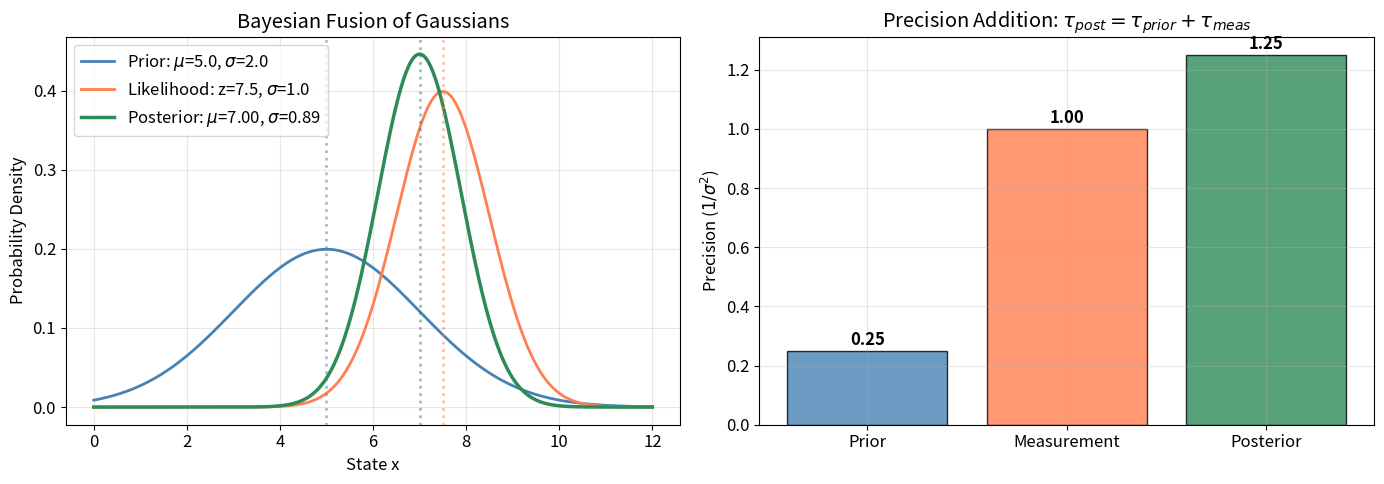
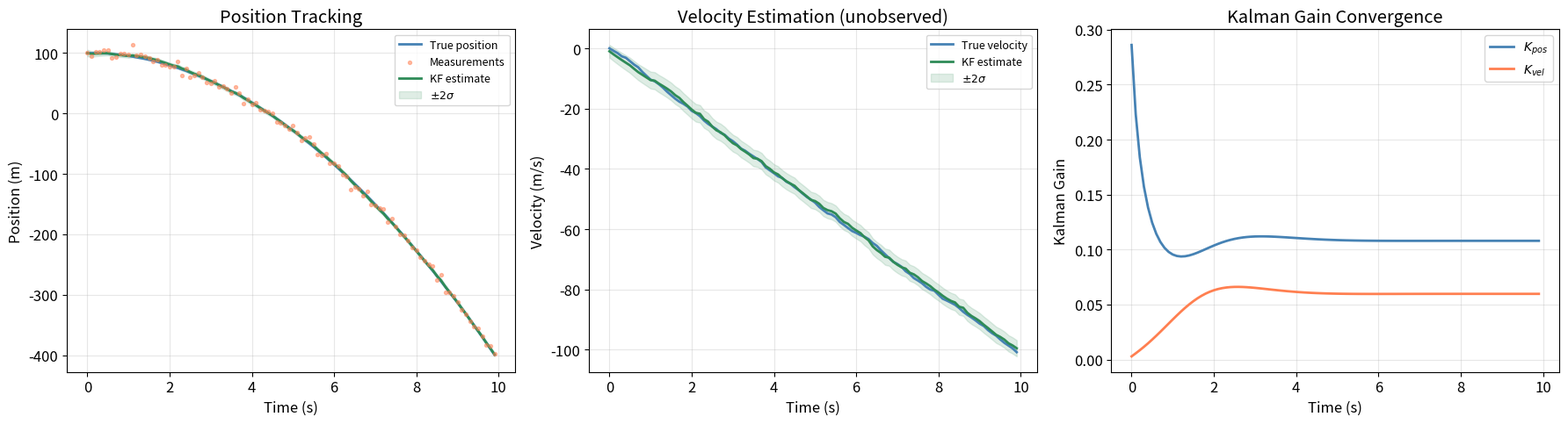
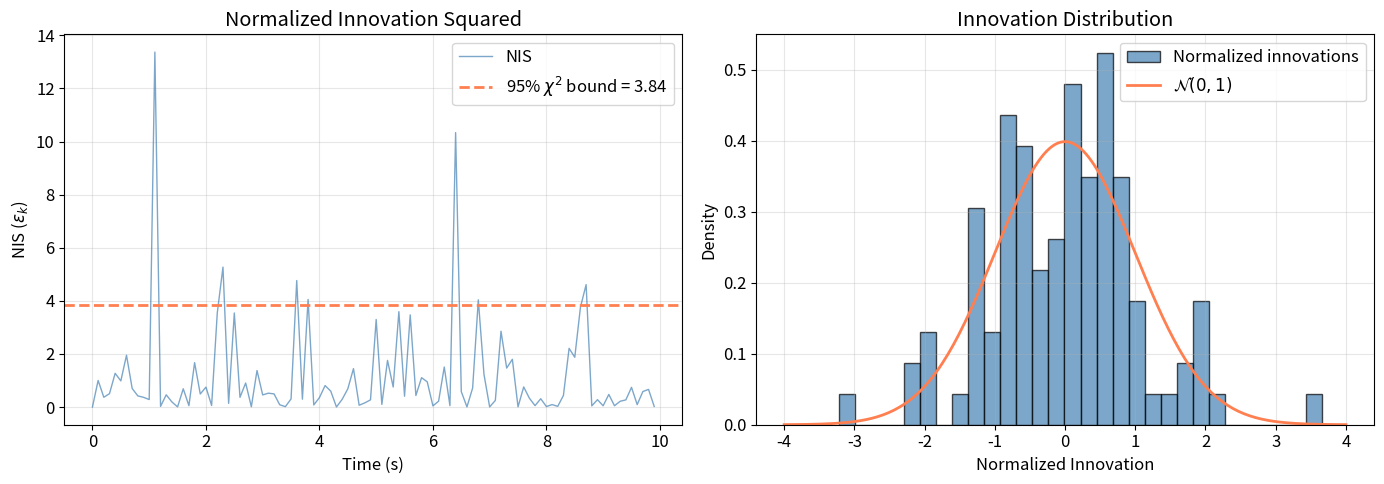
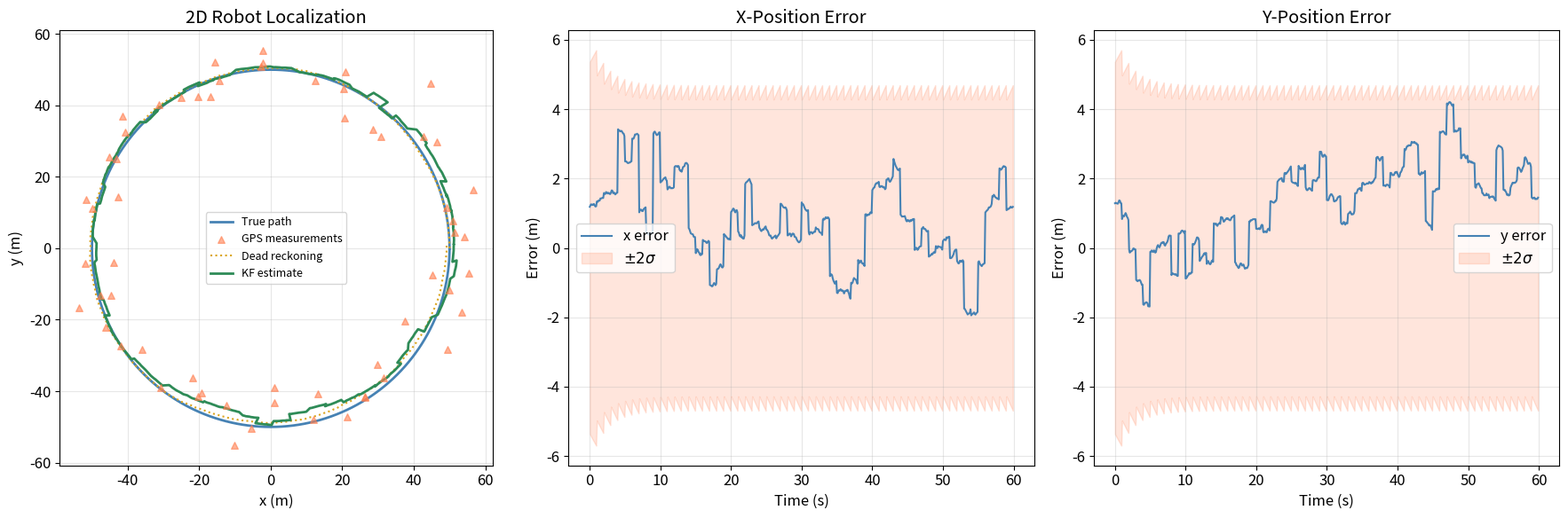
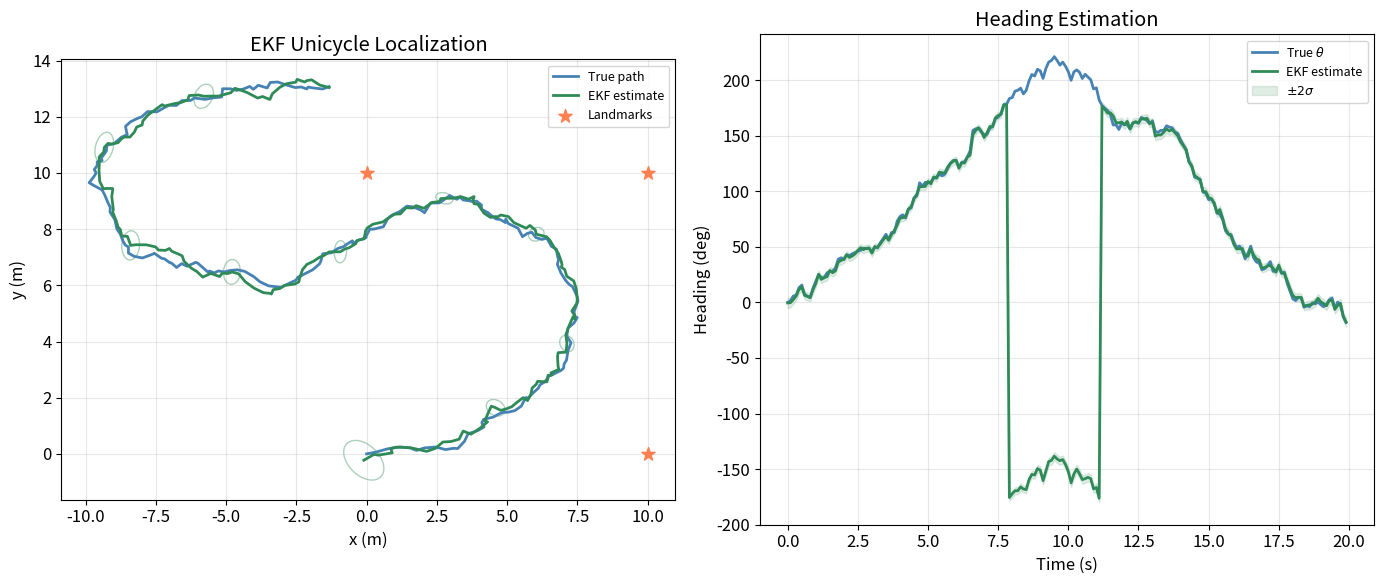
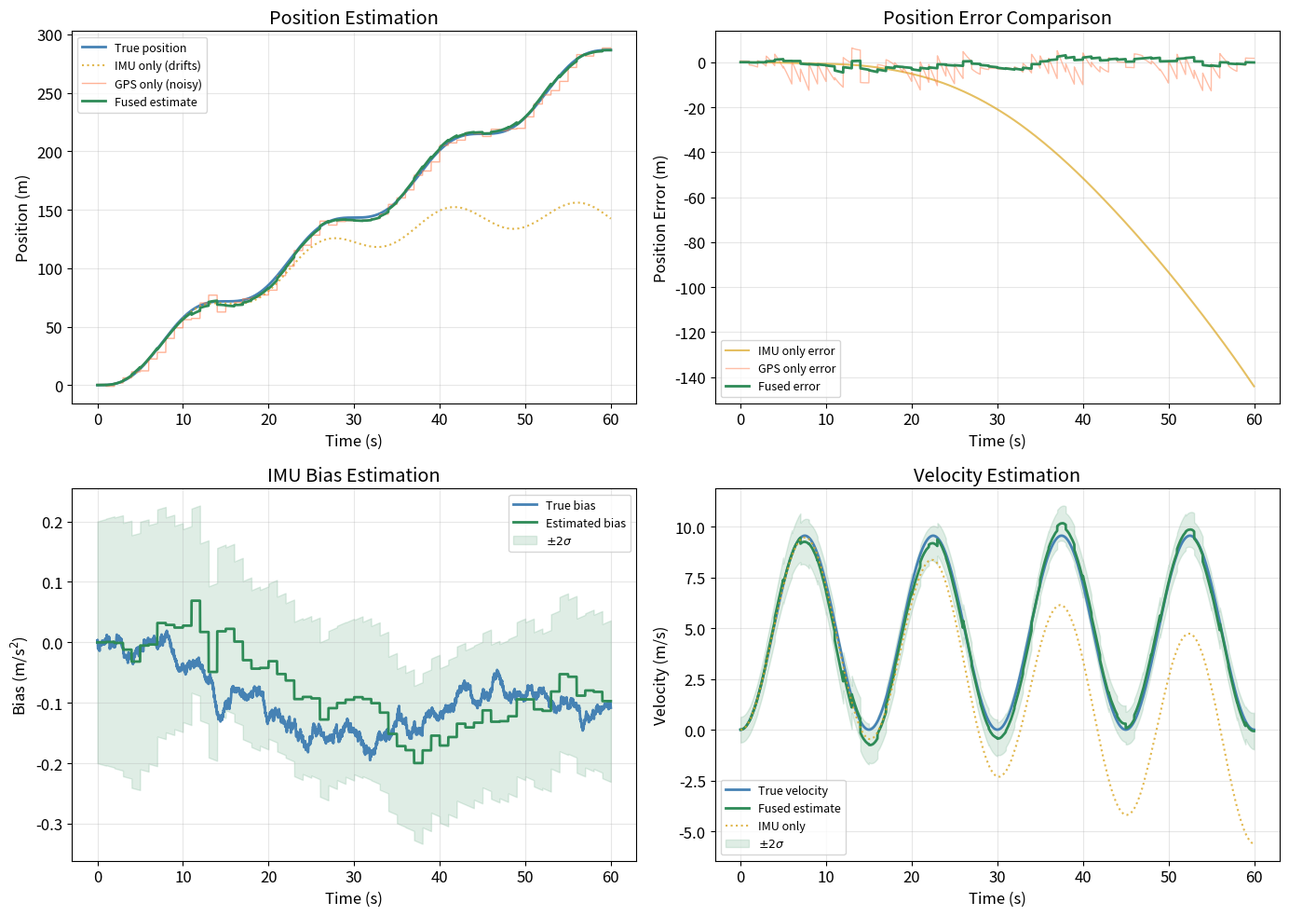
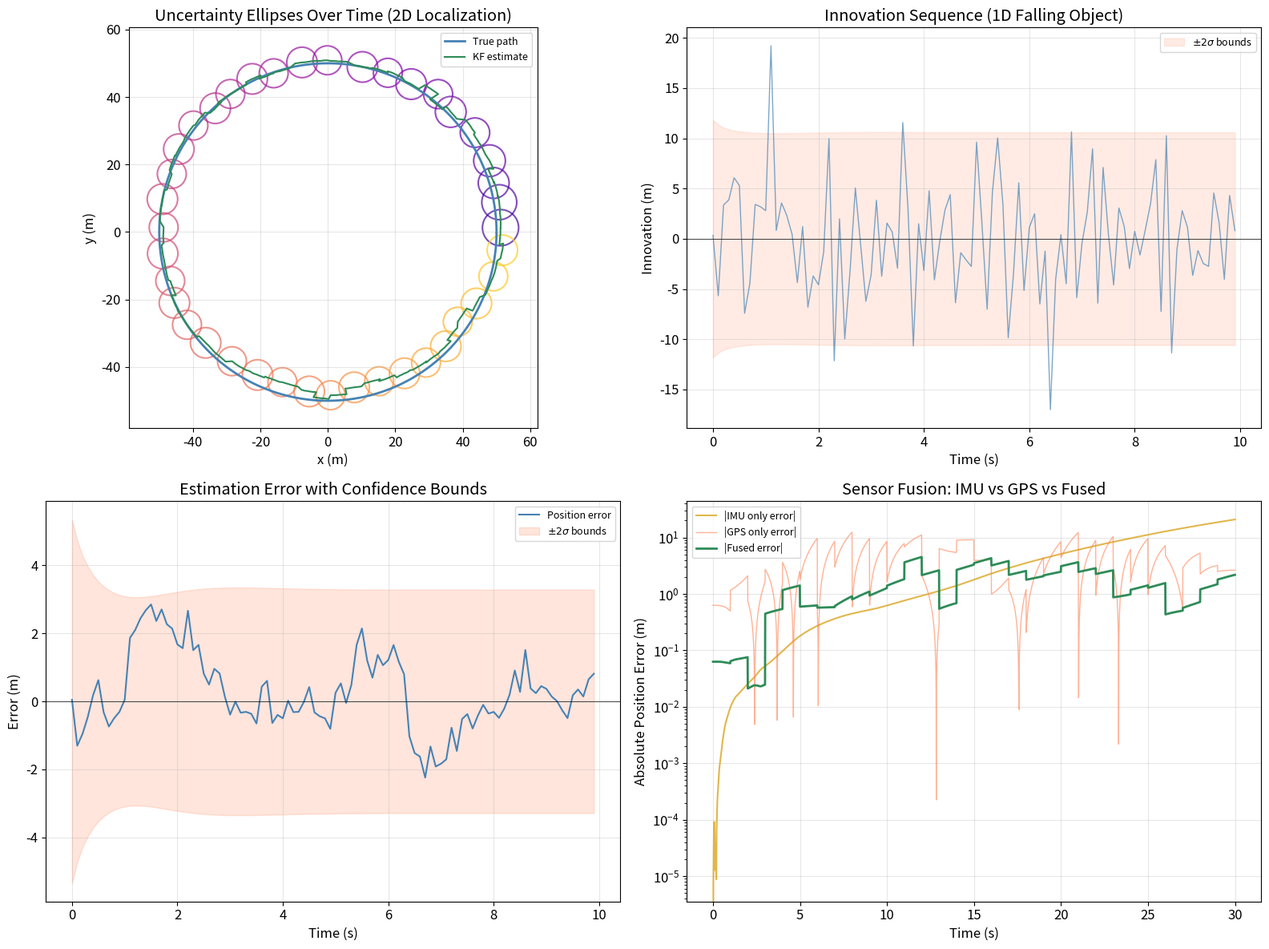

Reproduce these figures in Python, in order.
import numpy as np
import matplotlib.pyplot as plt
from matplotlib.patches import Ellipse
from scipy.stats import norm, chi2

%matplotlib inline

plt.rcParams.update({
    'figure.figsize': (12, 5),
    'font.size': 12,
    'axes.grid': True,
    'grid.alpha': 0.3,
    'lines.linewidth': 2,
})

np.random.seed(42)

# =============================================================================
# Global Constants
# =============================================================================

# General
GRAVITY = 9.81              # m/s^2
FD_EPSILON = 1e-7           # Finite difference step for Jacobian verification

# 1D Falling object (Section 4)
DT_FALL = 0.1               # Time step (s)
T_FALL = 10.0               # Total simulation time (s)
R_FALL = 25.0               # Measurement noise variance (sigma^2 = 25 -> sigma = 5m)
Q_FALL_POS = 0.01           # Process noise position variance
Q_FALL_VEL = 0.1            # Process noise velocity variance
X0_FALL = 100.0             # Initial height (m)
V0_FALL = 0.0               # Initial velocity (m/s)

# 2D Robot Localization (Section 6)
RADIUS_PATH = 50.0          # Circular path radius (m)
PERIOD_PATH = 60.0          # Circular path period (s)
DT_LOC = 0.1                # Time step (s)
T_LOC = 60.0                # Total simulation time (s)
SIGMA_GPS = 5.0             # GPS noise std (m)
SIGMA_ODOM = 0.5            # Odometry noise std (m/s)
GPS_INTERVAL = 10           # GPS update every N steps

# EKF Unicycle (Section 7)
DT_UNI = 0.1                # Time step (s)
T_UNI = 20.0                # Total simulation time (s)
SIGMA_RANGE = 0.5           # Range measurement noise std (m)
SIGMA_BEARING = 0.05        # Bearing measurement noise std (rad)
LANDMARKS = np.array([      # Landmark positions
    [10.0, 0.0],
    [0.0, 10.0],
    [10.0, 10.0],
])

# Sensor Fusion (Section 8)
DT_IMU = 0.01               # IMU rate: 100 Hz
DT_GPS_FUSION = 1.0         # GPS rate: 1 Hz
T_FUSION = 60.0             # Total simulation time (s)
SIGMA_IMU_ACC = 0.1         # IMU accelerometer noise std (m/s^2)
IMU_BIAS_DRIFT = 0.02       # IMU bias random walk (m/s^2/sqrt(s))
SIGMA_GPS_FUSION = 3.0      # GPS position noise std (m)

# ---- Bayesian Fusion Visualization ----

def gaussian_pdf(x, mu, sigma2):
    """Evaluate Gaussian PDF.

    Args:
        x: Evaluation points. Shape: (N,).
        mu: Mean. Scalar.
        sigma2: Variance. Scalar.

    Returns:
        PDF values. Shape: (N,).
    """
    return (1.0 / np.sqrt(2 * np.pi * sigma2)) * np.exp(-0.5 * (x - mu)**2 / sigma2)


# Prior and measurement parameters
mu_prior = 5.0
sigma2_prior = 4.0  # sigma = 2
z_meas = 7.5
sigma2_meas = 1.0   # sigma = 1

# Posterior (precision-weighted fusion)
sigma2_post = 1.0 / (1.0 / sigma2_prior + 1.0 / sigma2_meas)
mu_post = sigma2_post * (mu_prior / sigma2_prior + z_meas / sigma2_meas)

x_range = np.linspace(0, 12, 500)

fig, axes = plt.subplots(1, 2, figsize=(14, 5))

# Left panel: prior, likelihood, posterior
ax = axes[0]
ax.plot(x_range, gaussian_pdf(x_range, mu_prior, sigma2_prior),
        color='steelblue', linewidth=2, label=f'Prior: $\\mu$={mu_prior}, $\\sigma$={np.sqrt(sigma2_prior):.1f}')
ax.plot(x_range, gaussian_pdf(x_range, z_meas, sigma2_meas),
        color='coral', linewidth=2, label=f'Likelihood: z={z_meas}, $\\sigma$={np.sqrt(sigma2_meas):.1f}')
ax.plot(x_range, gaussian_pdf(x_range, mu_post, sigma2_post),
        color='seagreen', linewidth=2.5, label=f'Posterior: $\\mu$={mu_post:.2f}, $\\sigma$={np.sqrt(sigma2_post):.2f}')
ax.axvline(mu_prior, color='steelblue', linestyle=':', alpha=0.5)
ax.axvline(z_meas, color='coral', linestyle=':', alpha=0.5)
ax.axvline(mu_post, color='seagreen', linestyle=':', alpha=0.5)
ax.set_xlabel('State x')
ax.set_ylabel('Probability Density')
ax.set_title('Bayesian Fusion of Gaussians')
ax.legend()

# Right panel: show precision weighting
ax = axes[1]
precisions = [1.0 / sigma2_prior, 1.0 / sigma2_meas, 1.0 / sigma2_post]
labels = ['Prior', 'Measurement', 'Posterior']
colors = ['steelblue', 'coral', 'seagreen']
bars = ax.bar(labels, precisions, color=colors, alpha=0.8, edgecolor='black')
ax.set_ylabel('Precision ($1/\\sigma^2$)')
ax.set_title('Precision Addition: $\\tau_{post} = \\tau_{prior} + \\tau_{meas}$')
for bar, p in zip(bars, precisions):
    ax.text(bar.get_x() + bar.get_width()/2, bar.get_height() + 0.02,
            f'{p:.2f}', ha='center', fontsize=12, fontweight='bold')

plt.tight_layout()
plt.show()

print(f"Prior:     mu = {mu_prior:.2f}, sigma^2 = {sigma2_prior:.2f}")
print(f"Measurement: z = {z_meas:.2f}, sigma^2 = {sigma2_meas:.2f}")
print(f"Posterior:  mu = {mu_post:.2f}, sigma^2 = {sigma2_post:.2f}")
print(f"Posterior is closer to measurement (higher precision source) [{('PASS' if abs(mu_post - z_meas) < abs(mu_post - mu_prior) else 'FAIL')}]")

class KalmanFilter:
    """Linear Kalman Filter implementation.

    Implements the standard predict-update cycle for linear-Gaussian
    state-space models.

    Args:
        F: State transition matrix. Shape: (n, n).
        H: Measurement matrix. Shape: (p, n).
        Q: Process noise covariance. Shape: (n, n).
        R: Measurement noise covariance. Shape: (p, p).
        B: Control input matrix. Shape: (n, m). Optional.
        x0: Initial state estimate. Shape: (n,). Optional.
        P0: Initial covariance estimate. Shape: (n, n). Optional.
    """

    def __init__(self, F, H, Q, R, B=None, x0=None, P0=None):
        self.F = np.array(F, dtype=float)
        self.H = np.array(H, dtype=float)
        self.Q = np.array(Q, dtype=float)
        self.R = np.array(R, dtype=float)

        self.n = self.F.shape[0]  # state dimension
        self.p = self.H.shape[0]  # measurement dimension

        self.B = np.array(B, dtype=float) if B is not None else np.zeros((self.n, 1))
        self.x = np.array(x0, dtype=float) if x0 is not None else np.zeros(self.n)
        self.P = np.array(P0, dtype=float) if P0 is not None else np.eye(self.n) * 1000.0

    def predict(self, u=None):
        """Predict step: propagate state and covariance through dynamics.

        Args:
            u: Control input. Shape: (m,). Optional.

        Returns:
            x_pred: Predicted state. Shape: (n,).
            P_pred: Predicted covariance. Shape: (n, n).
        """
        self.x = self.F @ self.x
        if u is not None:
            self.x += self.B @ np.atleast_1d(u)

        self.P = self.F @ self.P @ self.F.T + self.Q
        return self.x.copy(), self.P.copy()

    def update(self, z):
        """Update step: fuse prediction with measurement.

        Uses np.linalg.solve for numerical stability instead of
        explicit matrix inverse.

        Args:
            z: Measurement vector. Shape: (p,).

        Returns:
            x_upd: Updated state. Shape: (n,).
            P_upd: Updated covariance. Shape: (n, n).
            innovation: Measurement residual. Shape: (p,).
            S: Innovation covariance. Shape: (p, p).
        """
        z = np.atleast_1d(z)

        # Innovation
        innovation = z - self.H @ self.x

        # Innovation covariance
        S = self.H @ self.P @ self.H.T + self.R

        # Kalman gain: K = P @ H^T @ S^{-1}
        # Solve S^T @ K^T = H @ P^T for K^T (more numerically stable)
        K = np.linalg.solve(S.T, (self.P @ self.H.T).T).T

        # State update
        self.x = self.x + K @ innovation

        # Covariance update (Joseph form for numerical stability)
        I_KH = np.eye(self.n) - K @ self.H
        self.P = I_KH @ self.P

        return self.x.copy(), self.P.copy(), innovation, S

    def filter(self, measurements, controls=None):
        """Run the full Kalman filter on a sequence of measurements.

        Args:
            measurements: Sequence of measurements. Shape: (T, p).
            controls: Sequence of control inputs. Shape: (T, m). Optional.

        Returns:
            states: State estimates at each step. Shape: (T, n).
            covariances: Covariance matrices at each step. Shape: (T, n, n).
            innovations: Innovation vectors at each step. Shape: (T, p).
            innovation_covs: Innovation covariances at each step. Shape: (T, p, p).
        """
        T = len(measurements)
        states = np.zeros((T, self.n))
        covariances = np.zeros((T, self.n, self.n))
        innovations = np.zeros((T, self.p))
        innovation_covs = np.zeros((T, self.p, self.p))

        for k in range(T):
            u = controls[k] if controls is not None else None
            self.predict(u)
            x_upd, P_upd, innov, S = self.update(measurements[k])

            states[k] = x_upd
            covariances[k] = P_upd
            innovations[k] = innov
            innovation_covs[k] = S

        return states, covariances, innovations, innovation_covs

# ---- Application: 1D Falling Object ----

# State: [position, velocity]
# x_{k+1} = F*x_k + B*u_k + w_k
# z_k = H*x_k + v_k

dt = DT_FALL
N_steps = int(T_FALL / dt)
time_fall = np.arange(N_steps) * dt

# System matrices
F_fall = np.array([[1.0, dt],
                   [0.0, 1.0]])

B_fall = np.array([[0.5 * dt**2],
                   [dt]])

H_fall = np.array([[1.0, 0.0]])  # measure position only

Q_fall = np.array([[Q_FALL_POS, 0.0],
                   [0.0, Q_FALL_VEL]])

R_fall = np.array([[R_FALL]])

u_fall = np.array([-GRAVITY])  # control input: gravitational acceleration (downward)

# ---- Generate True Trajectory ----
true_states = np.zeros((N_steps, 2))
true_states[0] = [X0_FALL, V0_FALL]

for k in range(1, N_steps):
    true_states[k] = F_fall @ true_states[k-1] + B_fall.flatten() * (-GRAVITY)
    true_states[k] += np.random.multivariate_normal(np.zeros(2), Q_fall)

# ---- Generate Noisy Measurements ----
measurements_fall = true_states[:, 0] + np.random.normal(0, np.sqrt(R_FALL), N_steps)

# ---- Run Kalman Filter ----
kf = KalmanFilter(
    F=F_fall, H=H_fall, Q=Q_fall, R=R_fall, B=B_fall,
    x0=np.array([X0_FALL, V0_FALL]),
    P0=np.diag([10.0, 1.0])
)

controls_fall = np.full((N_steps, 1), -GRAVITY)
est_states, est_covs, innovations_fall, innov_covs_fall = kf.filter(
    measurements_fall.reshape(-1, 1), controls_fall
)

# ---- RMSE Verification ----
rmse_pos = np.sqrt(np.mean((est_states[:, 0] - true_states[:, 0])**2))
rmse_vel = np.sqrt(np.mean((est_states[:, 1] - true_states[:, 1])**2))
rmse_meas = np.sqrt(np.mean((measurements_fall - true_states[:, 0])**2))

print(f"Position RMSE (KF):          {rmse_pos:.4f} m")
print(f"Position RMSE (raw meas):    {rmse_meas:.4f} m")
print(f"Velocity RMSE (KF):          {rmse_vel:.4f} m/s")
status_kf = "PASS" if rmse_pos < rmse_meas else "FAIL"
print(f"KF improves over raw measurements: {rmse_pos:.4f} < {rmse_meas:.4f} [{status_kf}]")

# ---- 3-Panel Figure: Falling Object Tracking ----
fig, axes = plt.subplots(1, 3, figsize=(18, 5))

# Panel 1: Position tracking
ax = axes[0]
ax.plot(time_fall, true_states[:, 0], color='steelblue', linewidth=2, label='True position')
ax.scatter(time_fall, measurements_fall, color='coral', s=8, alpha=0.5, label='Measurements', zorder=3)
ax.plot(time_fall, est_states[:, 0], color='seagreen', linewidth=2, label='KF estimate')
# 2-sigma bounds
sigma_pos = np.sqrt(est_covs[:, 0, 0])
ax.fill_between(time_fall, est_states[:, 0] - 2*sigma_pos, est_states[:, 0] + 2*sigma_pos,
                color='seagreen', alpha=0.15, label='$\\pm 2\\sigma$')
ax.set_xlabel('Time (s)')
ax.set_ylabel('Position (m)')
ax.set_title('Position Tracking')
ax.legend(fontsize=9)

# Panel 2: Velocity estimation
ax = axes[1]
ax.plot(time_fall, true_states[:, 1], color='steelblue', linewidth=2, label='True velocity')
ax.plot(time_fall, est_states[:, 1], color='seagreen', linewidth=2, label='KF estimate')
sigma_vel = np.sqrt(est_covs[:, 1, 1])
ax.fill_between(time_fall, est_states[:, 1] - 2*sigma_vel, est_states[:, 1] + 2*sigma_vel,
                color='seagreen', alpha=0.15, label='$\\pm 2\\sigma$')
ax.set_xlabel('Time (s)')
ax.set_ylabel('Velocity (m/s)')
ax.set_title('Velocity Estimation (unobserved)')
ax.legend(fontsize=9)

# Panel 3: Kalman gain evolution
ax = axes[2]
# Re-run to get Kalman gain history
kf_trace = KalmanFilter(F=F_fall, H=H_fall, Q=Q_fall, R=R_fall, B=B_fall,
                        x0=np.array([X0_FALL, V0_FALL]), P0=np.diag([10.0, 1.0]))
K_history = []
for k in range(N_steps):
    kf_trace.predict(controls_fall[k])
    # Compute Kalman gain before update
    S = kf_trace.H @ kf_trace.P @ kf_trace.H.T + kf_trace.R
    K = np.linalg.solve(S.T, (kf_trace.P @ kf_trace.H.T).T).T
    K_history.append(K.flatten())
    kf_trace.update(measurements_fall[k])

K_history = np.array(K_history)
ax.plot(time_fall, K_history[:, 0], color='steelblue', linewidth=2, label='$K_{pos}$')
ax.plot(time_fall, K_history[:, 1], color='coral', linewidth=2, label='$K_{vel}$')
ax.set_xlabel('Time (s)')
ax.set_ylabel('Kalman Gain')
ax.set_title('Kalman Gain Convergence')
ax.legend(fontsize=10)

plt.tight_layout()
plt.show()

def compute_nis(innovations, innovation_covs):
    """Compute Normalized Innovation Squared (NIS) for filter consistency.

    Args:
        innovations: Innovation vectors. Shape: (T, p).
        innovation_covs: Innovation covariances. Shape: (T, p, p).

    Returns:
        nis: NIS values. Shape: (T,).
    """
    T = len(innovations)
    nis = np.zeros(T)
    for k in range(T):
        y = innovations[k]
        S = innovation_covs[k]
        # NIS = y^T S^{-1} y, using solve for stability
        nis[k] = y @ np.linalg.solve(S, y)
    return nis


# ---- NIS for Falling Object ----
nis_fall = compute_nis(innovations_fall, innov_covs_fall)
nz_fall = 1  # measurement dimension
chi2_bound_95 = chi2.ppf(0.95, nz_fall)
fraction_within = np.mean(nis_fall < chi2_bound_95)

fig, axes = plt.subplots(1, 2, figsize=(14, 5))

# Left: NIS over time
ax = axes[0]
ax.plot(time_fall, nis_fall, color='steelblue', linewidth=1, alpha=0.7, label='NIS')
ax.axhline(chi2_bound_95, color='coral', linestyle='--', linewidth=2,
           label=f'95% $\\chi^2$ bound = {chi2_bound_95:.2f}')
ax.set_xlabel('Time (s)')
ax.set_ylabel('NIS ($\\varepsilon_k$)')
ax.set_title('Normalized Innovation Squared')
ax.legend()

# Right: Innovation histogram
ax = axes[1]
innov_normalized = innovations_fall[:, 0] / np.sqrt(innov_covs_fall[:, 0, 0])
ax.hist(innov_normalized, bins=30, density=True, color='steelblue', alpha=0.7, edgecolor='black', label='Normalized innovations')
x_norm = np.linspace(-4, 4, 200)
ax.plot(x_norm, norm.pdf(x_norm), color='coral', linewidth=2, label='$\\mathcal{N}(0,1)$')
ax.set_xlabel('Normalized Innovation')
ax.set_ylabel('Density')
ax.set_title('Innovation Distribution')
ax.legend()

plt.tight_layout()
plt.show()

status_nis = "PASS" if 0.85 < fraction_within < 1.0 else "FAIL"
print(f"NIS consistency test: {fraction_within:.1%} of NIS values within 95% bound [{status_nis}]")

# ---- 2D Robot Localization ----

N_loc = int(T_LOC / DT_LOC)
time_loc = np.arange(N_loc) * DT_LOC

# ---- Generate True Circular Trajectory ----
omega_path = 2 * np.pi / PERIOD_PATH  # angular velocity
true_px = RADIUS_PATH * np.cos(omega_path * time_loc)
true_py = RADIUS_PATH * np.sin(omega_path * time_loc)
true_vx = -RADIUS_PATH * omega_path * np.sin(omega_path * time_loc)
true_vy = RADIUS_PATH * omega_path * np.cos(omega_path * time_loc)
true_states_2d = np.column_stack([true_px, true_py, true_vx, true_vy])

# ---- System Matrices ----
F_2d = np.array([
    [1, 0, DT_LOC, 0],
    [0, 1, 0, DT_LOC],
    [0, 0, 1, 0],
    [0, 0, 0, 1]
])

# Process noise (accounts for constant-velocity model mismatch for circular motion)
q_pos = 0.1
q_vel = 1.0
Q_2d = np.diag([q_pos, q_pos, q_vel, q_vel])

# GPS sensor: measures position
H_gps = np.array([
    [1, 0, 0, 0],
    [0, 1, 0, 0]
])
R_gps = np.diag([SIGMA_GPS**2, SIGMA_GPS**2])

# Odometry sensor: measures velocity
H_odom = np.array([
    [0, 0, 1, 0],
    [0, 0, 0, 1]
])
R_odom = np.diag([SIGMA_ODOM**2, SIGMA_ODOM**2])

# ---- Generate Measurements ----
gps_measurements = true_states_2d[:, :2] + np.random.normal(0, SIGMA_GPS, (N_loc, 2))
odom_measurements = true_states_2d[:, 2:4] + np.random.normal(0, SIGMA_ODOM, (N_loc, 2))

# ---- Run KF with Multi-Sensor Updates ----
x0_2d = np.array([RADIUS_PATH, 0.0, 0.0, RADIUS_PATH * omega_path])
P0_2d = np.diag([10.0, 10.0, 1.0, 1.0])

# Manual filter loop for multi-sensor updates
kf_2d = KalmanFilter(F=F_2d, H=H_gps, Q=Q_2d, R=R_gps, x0=x0_2d, P0=P0_2d)

est_states_2d = np.zeros((N_loc, 4))
est_covs_2d = np.zeros((N_loc, 4, 4))
innovations_2d = []
innov_covs_2d = []

# Dead reckoning (odometry-only) for comparison
dead_reckoning = np.zeros((N_loc, 4))
dead_reckoning[0] = x0_2d

for k in range(N_loc):
    # Predict
    kf_2d.predict()

    # Always update with odometry
    kf_2d.H = H_odom
    kf_2d.R = R_odom
    kf_2d.update(odom_measurements[k])

    # Update with GPS every GPS_INTERVAL steps
    if k % GPS_INTERVAL == 0:
        kf_2d.H = H_gps
        kf_2d.R = R_gps
        x_upd, P_upd, innov, S = kf_2d.update(gps_measurements[k])
        innovations_2d.append(innov)
        innov_covs_2d.append(S)

    est_states_2d[k] = kf_2d.x.copy()
    est_covs_2d[k] = kf_2d.P.copy()

    # Dead reckoning: integrate odometry
    if k > 0:
        dead_reckoning[k, 2:4] = odom_measurements[k]  # use measured velocity
        dead_reckoning[k, 0] = dead_reckoning[k-1, 0] + odom_measurements[k, 0] * DT_LOC
        dead_reckoning[k, 1] = dead_reckoning[k-1, 1] + odom_measurements[k, 1] * DT_LOC

# ---- Compute RMSE ----
rmse_kf_2d = np.sqrt(np.mean((est_states_2d[:, :2] - true_states_2d[:, :2])**2))
rmse_gps = np.sqrt(np.mean((gps_measurements - true_states_2d[:, :2])**2))
rmse_dr = np.sqrt(np.mean((dead_reckoning[:, :2] - true_states_2d[:, :2])**2))

print(f"Position RMSE (KF fused):     {rmse_kf_2d:.4f} m")
print(f"Position RMSE (GPS only):     {rmse_gps:.4f} m")
print(f"Position RMSE (dead reckoning): {rmse_dr:.4f} m")
status_2d = "PASS" if rmse_kf_2d < rmse_gps and rmse_kf_2d < rmse_dr else "FAIL"
print(f"KF outperforms both individual sensors: [{status_2d}]")

# ---- Multi-Panel: 2D Localization Results ----
fig, axes = plt.subplots(1, 3, figsize=(18, 6))

# Panel 1: Trajectory plot
ax = axes[0]
ax.plot(true_states_2d[:, 0], true_states_2d[:, 1], color='steelblue', linewidth=2, label='True path')
gps_idx = np.arange(0, N_loc, GPS_INTERVAL)
ax.scatter(gps_measurements[gps_idx, 0], gps_measurements[gps_idx, 1],
           color='coral', s=30, alpha=0.6, marker='^', label='GPS measurements', zorder=3)
ax.plot(dead_reckoning[:, 0], dead_reckoning[:, 1], color='goldenrod',
        linewidth=1.5, linestyle=':', label='Dead reckoning')
ax.plot(est_states_2d[:, 0], est_states_2d[:, 1], color='seagreen',
        linewidth=2, label='KF estimate')
ax.set_xlabel('x (m)')
ax.set_ylabel('y (m)')
ax.set_title('2D Robot Localization')
ax.legend(fontsize=9)
ax.set_aspect('equal')

# Panel 2: x-position error with 2-sigma bounds
ax = axes[1]
err_x = est_states_2d[:, 0] - true_states_2d[:, 0]
sigma_x = np.sqrt(est_covs_2d[:, 0, 0])
ax.plot(time_loc, err_x, color='steelblue', linewidth=1.5, label='x error')
ax.fill_between(time_loc, -2*sigma_x, 2*sigma_x, color='coral', alpha=0.2, label='$\\pm 2\\sigma$')
ax.set_xlabel('Time (s)')
ax.set_ylabel('Error (m)')
ax.set_title('X-Position Error')
ax.legend()

# Panel 3: y-position error with 2-sigma bounds
ax = axes[2]
err_y = est_states_2d[:, 1] - true_states_2d[:, 1]
sigma_y = np.sqrt(est_covs_2d[:, 1, 1])
ax.plot(time_loc, err_y, color='steelblue', linewidth=1.5, label='y error')
ax.fill_between(time_loc, -2*sigma_y, 2*sigma_y, color='coral', alpha=0.2, label='$\\pm 2\\sigma$')
ax.set_xlabel('Time (s)')
ax.set_ylabel('Error (m)')
ax.set_title('Y-Position Error')
ax.legend()

plt.tight_layout()
plt.show()

class ExtendedKalmanFilter:
    """Extended Kalman Filter for nonlinear systems.

    Uses first-order Taylor expansion (Jacobian linearization) to
    approximate the nonlinear system as locally linear.

    Args:
        f: Nonlinear state transition function. Signature: f(x, u) -> x_next.
        h: Nonlinear measurement function. Signature: h(x) -> z.
        F_jac: Jacobian of f w.r.t. x. Signature: F_jac(x, u) -> Shape: (n, n).
        H_jac: Jacobian of h w.r.t. x. Signature: H_jac(x) -> Shape: (p, n).
        Q: Process noise covariance. Shape: (n, n).
        R: Measurement noise covariance. Shape: (p, p).
        x0: Initial state estimate. Shape: (n,).
        P0: Initial covariance estimate. Shape: (n, n).
    """

    def __init__(self, f, h, F_jac, H_jac, Q, R, x0, P0):
        self.f = f
        self.h = h
        self.F_jac = F_jac
        self.H_jac = H_jac
        self.Q = np.array(Q, dtype=float)
        self.R = np.array(R, dtype=float)
        self.x = np.array(x0, dtype=float)
        self.P = np.array(P0, dtype=float)
        self.n = len(x0)

    def predict(self, u=None):
        """EKF predict step.

        Args:
            u: Control input. Shape: (m,). Optional.

        Returns:
            x_pred: Predicted state. Shape: (n,).
            P_pred: Predicted covariance. Shape: (n, n).
        """
        F = self.F_jac(self.x, u)
        self.x = self.f(self.x, u)
        self.P = F @ self.P @ F.T + self.Q
        return self.x.copy(), self.P.copy()

    def update(self, z):
        """EKF update step.

        Args:
            z: Measurement vector. Shape: (p,).

        Returns:
            x_upd: Updated state. Shape: (n,).
            P_upd: Updated covariance. Shape: (n, n).
            innovation: Measurement residual. Shape: (p,).
            S: Innovation covariance. Shape: (p, p).
        """
        z = np.atleast_1d(z)
        H = self.H_jac(self.x)

        # Innovation
        z_pred = self.h(self.x)
        innovation = z - z_pred

        # Wrap bearing angles to [-pi, pi]
        for i in range(len(innovation)):
            if i % 2 == 1:  # bearing components (odd indices for range-bearing)
                innovation[i] = (innovation[i] + np.pi) % (2 * np.pi) - np.pi

        # Innovation covariance
        S = H @ self.P @ H.T + self.R

        # Kalman gain
        K = np.linalg.solve(S.T, (self.P @ H.T).T).T

        # State update
        self.x = self.x + K @ innovation

        # Wrap theta to [-pi, pi]
        self.x[2] = (self.x[2] + np.pi) % (2 * np.pi) - np.pi

        # Covariance update
        I_KH = np.eye(self.n) - K @ H
        self.P = I_KH @ self.P

        return self.x.copy(), self.P.copy(), innovation, S

# ---- Unicycle Model Functions ----

def unicycle_dynamics(x, u):
    """Unicycle model state transition.

    Args:
        x: State [px, py, theta]. Shape: (3,).
        u: Control [v, omega]. Shape: (2,).

    Returns:
        x_next: Next state. Shape: (3,).
    """
    px, py, theta = x
    v, omega = u
    return np.array([
        px + v * np.cos(theta) * DT_UNI,
        py + v * np.sin(theta) * DT_UNI,
        theta + omega * DT_UNI
    ])


def unicycle_dynamics_jacobian(x, u):
    """Jacobian of unicycle dynamics w.r.t. state.

    Args:
        x: State [px, py, theta]. Shape: (3,).
        u: Control [v, omega]. Shape: (2,).

    Returns:
        F: Jacobian matrix. Shape: (3, 3).
    """
    _, _, theta = x
    v, _ = u
    return np.array([
        [1, 0, -v * np.sin(theta) * DT_UNI],
        [0, 1,  v * np.cos(theta) * DT_UNI],
        [0, 0, 1]
    ])


def range_bearing_measurement(x):
    """Range-bearing measurement to all landmarks.

    Args:
        x: State [px, py, theta]. Shape: (3,).

    Returns:
        z: Measurements [r1, b1, r2, b2, ...]. Shape: (2*L,).
    """
    px, py, theta = x
    z = []
    for lm in LANDMARKS:
        dx = lm[0] - px
        dy = lm[1] - py
        r = np.sqrt(dx**2 + dy**2)
        b = np.arctan2(dy, dx) - theta
        z.extend([r, b])
    return np.array(z)


def range_bearing_jacobian(x):
    """Jacobian of range-bearing measurement w.r.t. state.

    Args:
        x: State [px, py, theta]. Shape: (3,).

    Returns:
        H: Jacobian matrix. Shape: (2*L, 3).
    """
    px, py, theta = x
    H = []
    for lm in LANDMARKS:
        dx = lm[0] - px
        dy = lm[1] - py
        r = np.sqrt(dx**2 + dy**2)
        # Range row: dr/dpx, dr/dpy, dr/dtheta
        H.append([-dx / r, -dy / r, 0])
        # Bearing row: db/dpx, db/dpy, db/dtheta
        H.append([dy / r**2, -dx / r**2, -1])
    return np.array(H)


# ---- Jacobian Verification via Finite Differences ----
x_test_uni = np.array([3.0, 4.0, 0.5])
u_test_uni = np.array([1.0, 0.3])

# Dynamics Jacobian
F_analytical = unicycle_dynamics_jacobian(x_test_uni, u_test_uni)
F_numerical = np.zeros((3, 3))
for i in range(3):
    x_plus = x_test_uni.copy()
    x_minus = x_test_uni.copy()
    x_plus[i] += FD_EPSILON
    x_minus[i] -= FD_EPSILON
    F_numerical[:, i] = (unicycle_dynamics(x_plus, u_test_uni) -
                         unicycle_dynamics(x_minus, u_test_uni)) / (2 * FD_EPSILON)

err_F = np.max(np.abs(F_analytical - F_numerical))
status_F = "PASS" if err_F < 1e-5 else "FAIL"
print(f"Dynamics Jacobian verification: max error = {err_F:.2e} [{status_F}]")

# Measurement Jacobian
H_analytical = range_bearing_jacobian(x_test_uni)
H_numerical = np.zeros_like(H_analytical)
for i in range(3):
    x_plus = x_test_uni.copy()
    x_minus = x_test_uni.copy()
    x_plus[i] += FD_EPSILON
    x_minus[i] -= FD_EPSILON
    H_numerical[:, i] = (range_bearing_measurement(x_plus) -
                         range_bearing_measurement(x_minus)) / (2 * FD_EPSILON)

err_H = np.max(np.abs(H_analytical - H_numerical))
status_H = "PASS" if err_H < 1e-5 else "FAIL"
print(f"Measurement Jacobian verification: max error = {err_H:.2e} [{status_H}]")

# ---- Simulate Unicycle Robot with EKF ----

N_uni = int(T_UNI / DT_UNI)
time_uni = np.arange(N_uni) * DT_UNI

# Control inputs: move in a figure-8 pattern
v_ctrl = 2.0 * np.ones(N_uni)  # constant forward velocity
omega_ctrl = 0.5 * np.sin(2 * np.pi * time_uni / T_UNI)  # varying angular velocity

# Process noise
Q_uni = np.diag([0.01, 0.01, 0.005])

# Measurement noise (per landmark: range, bearing)
n_landmarks = len(LANDMARKS)
R_uni = np.diag([SIGMA_RANGE**2, SIGMA_BEARING**2] * n_landmarks)

# ---- Generate True Trajectory ----
true_states_uni = np.zeros((N_uni, 3))
true_states_uni[0] = [0.0, 0.0, 0.0]

for k in range(1, N_uni):
    u_k = np.array([v_ctrl[k-1], omega_ctrl[k-1]])
    true_states_uni[k] = unicycle_dynamics(true_states_uni[k-1], u_k)
    true_states_uni[k] += np.random.multivariate_normal(np.zeros(3), Q_uni)

# ---- Generate Measurements ----
measurements_uni = np.zeros((N_uni, 2 * n_landmarks))
for k in range(N_uni):
    z_true = range_bearing_measurement(true_states_uni[k])
    noise = np.zeros(2 * n_landmarks)
    for i in range(n_landmarks):
        noise[2*i] = np.random.normal(0, SIGMA_RANGE)
        noise[2*i+1] = np.random.normal(0, SIGMA_BEARING)
    measurements_uni[k] = z_true + noise

# ---- Run EKF ----
ekf = ExtendedKalmanFilter(
    f=unicycle_dynamics,
    h=range_bearing_measurement,
    F_jac=unicycle_dynamics_jacobian,
    H_jac=range_bearing_jacobian,
    Q=Q_uni,
    R=R_uni,
    x0=np.array([0.5, 0.5, 0.1]),  # slightly wrong initial guess
    P0=np.diag([1.0, 1.0, 0.1])
)

est_states_uni = np.zeros((N_uni, 3))
est_covs_uni = np.zeros((N_uni, 3, 3))

for k in range(N_uni):
    u_k = np.array([v_ctrl[k], omega_ctrl[k]])
    ekf.predict(u_k)
    x_upd, P_upd, _, _ = ekf.update(measurements_uni[k])
    est_states_uni[k] = x_upd
    est_covs_uni[k] = P_upd

# ---- RMSE ----
rmse_ekf_pos = np.sqrt(np.mean((est_states_uni[:, :2] - true_states_uni[:, :2])**2))
rmse_ekf_theta = np.sqrt(np.mean(
    ((est_states_uni[:, 2] - true_states_uni[:, 2] + np.pi) % (2*np.pi) - np.pi)**2
))

print(f"EKF position RMSE:  {rmse_ekf_pos:.4f} m")
print(f"EKF heading RMSE:   {rmse_ekf_theta:.4f} rad ({np.degrees(rmse_ekf_theta):.2f} deg)")
status_ekf = "PASS" if rmse_ekf_pos < 1.0 else "FAIL"
print(f"EKF position RMSE < 1.0 m: [{status_ekf}]")

def plot_uncertainty_ellipse(ax, mean, cov, n_std=2, **kwargs):
    """Plot an uncertainty ellipse.

    Args:
        ax: Matplotlib axis.
        mean: Center of ellipse. Shape: (2,).
        cov: 2x2 covariance matrix. Shape: (2, 2).
        n_std: Number of standard deviations for ellipse size. Scalar.
        **kwargs: Passed to matplotlib Ellipse.
    """
    eigvals, eigvecs = np.linalg.eigh(cov)
    # Eigenvalues are sorted ascending; use the larger for width
    order = eigvals.argsort()[::-1]
    eigvals = eigvals[order]
    eigvecs = eigvecs[:, order]

    angle = np.degrees(np.arctan2(eigvecs[1, 0], eigvecs[0, 0]))
    width = 2 * n_std * np.sqrt(eigvals[0])
    height = 2 * n_std * np.sqrt(eigvals[1])

    ellipse = Ellipse(xy=mean, width=width, height=height, angle=angle, **kwargs)
    ax.add_patch(ellipse)


# ---- EKF Unicycle Visualization ----
fig, axes = plt.subplots(1, 2, figsize=(14, 6))

# Left: Trajectory with uncertainty ellipses
ax = axes[0]
ax.plot(true_states_uni[:, 0], true_states_uni[:, 1], color='steelblue',
        linewidth=2, label='True path')
ax.plot(est_states_uni[:, 0], est_states_uni[:, 1], color='seagreen',
        linewidth=2, label='EKF estimate')

# Plot uncertainty ellipses every 20 steps
for k in range(0, N_uni, 20):
    plot_uncertainty_ellipse(
        ax, est_states_uni[k, :2], est_covs_uni[k, :2, :2],
        n_std=2, fill=False, edgecolor='seagreen', alpha=0.4, linewidth=1
    )

# Plot landmarks
ax.scatter(LANDMARKS[:, 0], LANDMARKS[:, 1], color='coral', s=100,
           marker='*', zorder=5, label='Landmarks')
ax.set_xlabel('x (m)')
ax.set_ylabel('y (m)')
ax.set_title('EKF Unicycle Localization')
ax.legend(fontsize=9)
ax.set_aspect('equal')

# Right: Heading estimation
ax = axes[1]
ax.plot(time_uni, np.degrees(true_states_uni[:, 2]), color='steelblue',
        linewidth=2, label='True $\\theta$')
ax.plot(time_uni, np.degrees(est_states_uni[:, 2]), color='seagreen',
        linewidth=2, label='EKF estimate')
sigma_theta = np.sqrt(est_covs_uni[:, 2, 2])
ax.fill_between(time_uni,
                np.degrees(est_states_uni[:, 2] - 2*sigma_theta),
                np.degrees(est_states_uni[:, 2] + 2*sigma_theta),
                color='seagreen', alpha=0.15, label='$\\pm 2\\sigma$')
ax.set_xlabel('Time (s)')
ax.set_ylabel('Heading (deg)')
ax.set_title('Heading Estimation')
ax.legend(fontsize=9)

plt.tight_layout()
plt.show()

# ---- Sensor Fusion: IMU + GPS ----

N_fusion = int(T_FUSION / DT_IMU)
time_fusion = np.arange(N_fusion) * DT_IMU
gps_steps = int(DT_GPS_FUSION / DT_IMU)  # GPS updates every this many IMU steps

# ---- Generate True Trajectory ----
# Sinusoidal acceleration profile (interesting but smooth)
true_acc = 2.0 * np.sin(2 * np.pi * time_fusion / 15.0)  # period = 15s

true_pos = np.zeros(N_fusion)
true_vel = np.zeros(N_fusion)
for k in range(1, N_fusion):
    true_vel[k] = true_vel[k-1] + true_acc[k-1] * DT_IMU
    true_pos[k] = true_pos[k-1] + true_vel[k-1] * DT_IMU + 0.5 * true_acc[k-1] * DT_IMU**2

# ---- Generate IMU Bias (random walk) ----
imu_bias = np.zeros(N_fusion)
for k in range(1, N_fusion):
    imu_bias[k] = imu_bias[k-1] + IMU_BIAS_DRIFT * np.sqrt(DT_IMU) * np.random.randn()

# ---- Generate Sensor Measurements ----
imu_measurements = true_acc + imu_bias + np.random.normal(0, SIGMA_IMU_ACC, N_fusion)
gps_measurements_fusion = true_pos + np.random.normal(0, SIGMA_GPS_FUSION, N_fusion)

# ---- State: [position, velocity, accel_bias] ----
dt = DT_IMU

# System matrices for IMU propagation
F_fusion = np.array([
    [1, dt, -0.5*dt**2],
    [0, 1,  -dt],
    [0, 0,  1]
])

B_fusion = np.array([
    [0.5*dt**2],
    [dt],
    [0]
])

# Process noise
Q_fusion = np.diag([
    (0.5*dt**2 * SIGMA_IMU_ACC)**2,  # position process noise
    (dt * SIGMA_IMU_ACC)**2,           # velocity process noise
    (IMU_BIAS_DRIFT * np.sqrt(dt))**2  # bias random walk
])

# GPS measurement matrix
H_gps_fusion = np.array([[1, 0, 0]])
R_gps_fusion = np.array([[SIGMA_GPS_FUSION**2]])

# ---- Run Fusion EKF ----
x_fused = np.zeros(3)  # start at origin
P_fused = np.diag([1.0, 0.1, 0.01])

est_fused = np.zeros((N_fusion, 3))
est_P_fused = np.zeros((N_fusion, 3, 3))

for k in range(N_fusion):
    # Predict with IMU measurement as control input
    x_fused = F_fusion @ x_fused + B_fusion.flatten() * imu_measurements[k]
    P_fused = F_fusion @ P_fused @ F_fusion.T + Q_fusion

    # GPS update (every gps_steps)
    if k % gps_steps == 0:
        z_gps = gps_measurements_fusion[k]
        S = H_gps_fusion @ P_fused @ H_gps_fusion.T + R_gps_fusion
        K = np.linalg.solve(S.T, (P_fused @ H_gps_fusion.T).T).T
        innovation = z_gps - H_gps_fusion @ x_fused
        x_fused = x_fused + K.flatten() * innovation.item()
        P_fused = (np.eye(3) - K @ H_gps_fusion) @ P_fused

    est_fused[k] = x_fused
    est_P_fused[k] = P_fused

# ---- IMU-only integration (for comparison) ----
imu_only_pos = np.zeros(N_fusion)
imu_only_vel = np.zeros(N_fusion)
for k in range(1, N_fusion):
    imu_only_vel[k] = imu_only_vel[k-1] + imu_measurements[k-1] * DT_IMU
    imu_only_pos[k] = imu_only_pos[k-1] + imu_only_vel[k-1] * DT_IMU

# ---- GPS-only (sample-and-hold) ----
gps_only_pos = np.zeros(N_fusion)
for k in range(N_fusion):
    if k % gps_steps == 0:
        gps_only_pos[k] = gps_measurements_fusion[k]
    else:
        gps_only_pos[k] = gps_only_pos[k - 1] if k > 0 else 0

# ---- RMSE Comparison ----
rmse_fused = np.sqrt(np.mean((est_fused[:, 0] - true_pos)**2))
rmse_imu_only = np.sqrt(np.mean((imu_only_pos - true_pos)**2))
rmse_gps_only = np.sqrt(np.mean((gps_only_pos - true_pos)**2))

print(f"Position RMSE (fused):    {rmse_fused:.4f} m")
print(f"Position RMSE (IMU only): {rmse_imu_only:.4f} m")
print(f"Position RMSE (GPS only): {rmse_gps_only:.4f} m")
status_fusion = "PASS" if rmse_fused < rmse_imu_only and rmse_fused < rmse_gps_only else "FAIL"
print(f"Fusion outperforms individual sensors: [{status_fusion}]")

# ---- Sensor Fusion Visualization ----
fig, axes = plt.subplots(2, 2, figsize=(14, 10))

# Panel 1: Position comparison
ax = axes[0, 0]
ax.plot(time_fusion, true_pos, color='steelblue', linewidth=2, label='True position')
ax.plot(time_fusion, imu_only_pos, color='goldenrod', linewidth=1.5, linestyle=':',
        alpha=0.8, label='IMU only (drifts)')
ax.plot(time_fusion, gps_only_pos, color='coral', linewidth=1, alpha=0.6,
        label='GPS only (noisy)')
ax.plot(time_fusion, est_fused[:, 0], color='seagreen', linewidth=2,
        label='Fused estimate')
ax.set_xlabel('Time (s)')
ax.set_ylabel('Position (m)')
ax.set_title('Position Estimation')
ax.legend(fontsize=9)

# Panel 2: Position error comparison
ax = axes[0, 1]
ax.plot(time_fusion, imu_only_pos - true_pos, color='goldenrod', linewidth=1.5,
        alpha=0.7, label='IMU only error')
ax.plot(time_fusion, gps_only_pos - true_pos, color='coral', linewidth=1,
        alpha=0.5, label='GPS only error')
ax.plot(time_fusion, est_fused[:, 0] - true_pos, color='seagreen', linewidth=2,
        label='Fused error')
ax.set_xlabel('Time (s)')
ax.set_ylabel('Position Error (m)')
ax.set_title('Position Error Comparison')
ax.legend(fontsize=9)

# Panel 3: Bias estimation
ax = axes[1, 0]
ax.plot(time_fusion, imu_bias, color='steelblue', linewidth=2, label='True bias')
ax.plot(time_fusion, est_fused[:, 2], color='seagreen', linewidth=2,
        label='Estimated bias')
sigma_bias = np.sqrt(est_P_fused[:, 2, 2])
ax.fill_between(time_fusion, est_fused[:, 2] - 2*sigma_bias,
                est_fused[:, 2] + 2*sigma_bias,
                color='seagreen', alpha=0.15, label='$\\pm 2\\sigma$')
ax.set_xlabel('Time (s)')
ax.set_ylabel('Bias (m/s$^2$)')
ax.set_title('IMU Bias Estimation')
ax.legend(fontsize=9)

# Panel 4: Velocity estimation
ax = axes[1, 1]
ax.plot(time_fusion, true_vel, color='steelblue', linewidth=2, label='True velocity')
ax.plot(time_fusion, est_fused[:, 1], color='seagreen', linewidth=2,
        label='Fused estimate')
ax.plot(time_fusion, imu_only_vel, color='goldenrod', linewidth=1.5, linestyle=':',
        alpha=0.8, label='IMU only')
sigma_vel_fus = np.sqrt(est_P_fused[:, 1, 1])
ax.fill_between(time_fusion, est_fused[:, 1] - 2*sigma_vel_fus,
                est_fused[:, 1] + 2*sigma_vel_fus,
                color='seagreen', alpha=0.15, label='$\\pm 2\\sigma$')
ax.set_xlabel('Time (s)')
ax.set_ylabel('Velocity (m/s)')
ax.set_title('Velocity Estimation')
ax.legend(fontsize=9)

plt.tight_layout()
plt.show()

# ---- 4-Panel Summary Figure ----
fig, axes = plt.subplots(2, 2, figsize=(16, 12))

# ---- Panel 1: Uncertainty ellipses evolving (2D localization) ----
ax = axes[0, 0]
ax.plot(true_states_2d[:, 0], true_states_2d[:, 1], color='steelblue',
        linewidth=2, label='True path')
ax.plot(est_states_2d[:, 0], est_states_2d[:, 1], color='seagreen',
        linewidth=1.5, label='KF estimate')

# Color ellipses by time
ellipse_steps = np.arange(0, N_loc, 15)
colors_time = plt.cm.plasma(np.linspace(0.1, 0.9, len(ellipse_steps)))
for idx, k in enumerate(ellipse_steps):
    plot_uncertainty_ellipse(
        ax, est_states_2d[k, :2], est_covs_2d[k, :2, :2],
        n_std=2, fill=False, edgecolor=colors_time[idx], linewidth=1.5, alpha=0.7
    )

ax.scatter(LANDMARKS[:, 0] if 'LANDMARKS' in dir() else [],
           LANDMARKS[:, 1] if 'LANDMARKS' in dir() else [],
           color='coral', s=0)  # placeholder
ax.set_xlabel('x (m)')
ax.set_ylabel('y (m)')
ax.set_title('Uncertainty Ellipses Over Time (2D Localization)')
ax.legend(fontsize=9)
ax.set_aspect('equal')

# ---- Panel 2: Innovation sequence with bounds (falling object) ----
ax = axes[0, 1]
ax.plot(time_fall, innovations_fall[:, 0], color='steelblue', linewidth=1, alpha=0.7)
sigma_innov = np.sqrt(innov_covs_fall[:, 0, 0])
ax.fill_between(time_fall, -2*sigma_innov, 2*sigma_innov,
                color='coral', alpha=0.15, label='$\\pm 2\\sigma$ bounds')
ax.axhline(0, color='black', linewidth=0.5)
ax.set_xlabel('Time (s)')
ax.set_ylabel('Innovation (m)')
ax.set_title('Innovation Sequence (1D Falling Object)')
ax.legend(fontsize=9)

# ---- Panel 3: Estimation error with bounds (falling object) ----
ax = axes[1, 0]
pos_error = est_states[:, 0] - true_states[:, 0]
sigma_pos_err = np.sqrt(est_covs[:, 0, 0])
ax.plot(time_fall, pos_error, color='steelblue', linewidth=1.5, label='Position error')
ax.fill_between(time_fall, -2*sigma_pos_err, 2*sigma_pos_err,
                color='coral', alpha=0.2, label='$\\pm 2\\sigma$ bounds')
ax.axhline(0, color='black', linewidth=0.5)
ax.set_xlabel('Time (s)')
ax.set_ylabel('Error (m)')
ax.set_title('Estimation Error with Confidence Bounds')
ax.legend(fontsize=9)

# ---- Panel 4: Sensor fusion comparison ----
ax = axes[1, 1]
# Use a subset of data for clarity
t_sub = time_fusion[:int(30/DT_IMU)]  # first 30 seconds
n_sub = len(t_sub)
ax.plot(t_sub, np.abs(imu_only_pos[:n_sub] - true_pos[:n_sub]),
        color='goldenrod', linewidth=1.5, alpha=0.8, label='|IMU only error|')
ax.plot(t_sub, np.abs(gps_only_pos[:n_sub] - true_pos[:n_sub]),
        color='coral', linewidth=1, alpha=0.6, label='|GPS only error|')
ax.plot(t_sub, np.abs(est_fused[:n_sub, 0] - true_pos[:n_sub]),
        color='seagreen', linewidth=2, label='|Fused error|')
ax.set_xlabel('Time (s)')
ax.set_ylabel('Absolute Position Error (m)')
ax.set_title('Sensor Fusion: IMU vs GPS vs Fused')
ax.legend(fontsize=9)
ax.set_yscale('log')

plt.tight_layout()
plt.show()
